Image classification data set "data" (Anand2027Gupta/EcoScrap on GitHub). Class labels (18): air conditioner, battery, keyboard, laptop, microchip IC, microwave, mobile phone, computer mouse, PCB, passive component, printer, refrigerator, resistor, television, washing machine, heat sink, light bulbs, transistor.

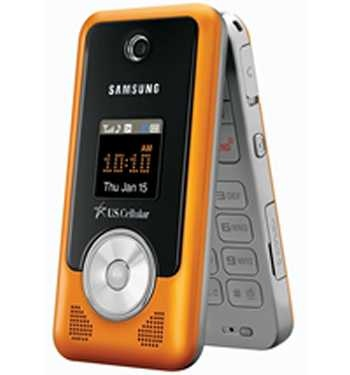
Label: mobile phone

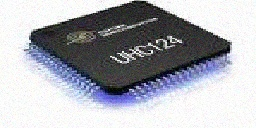
Label: microchip IC

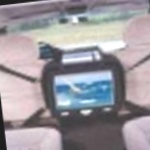
Label: television

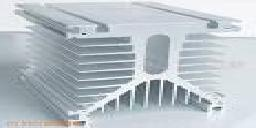
Label: heat sink

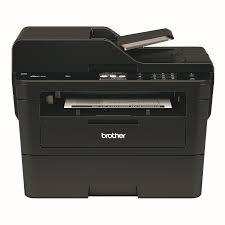
Label: printer

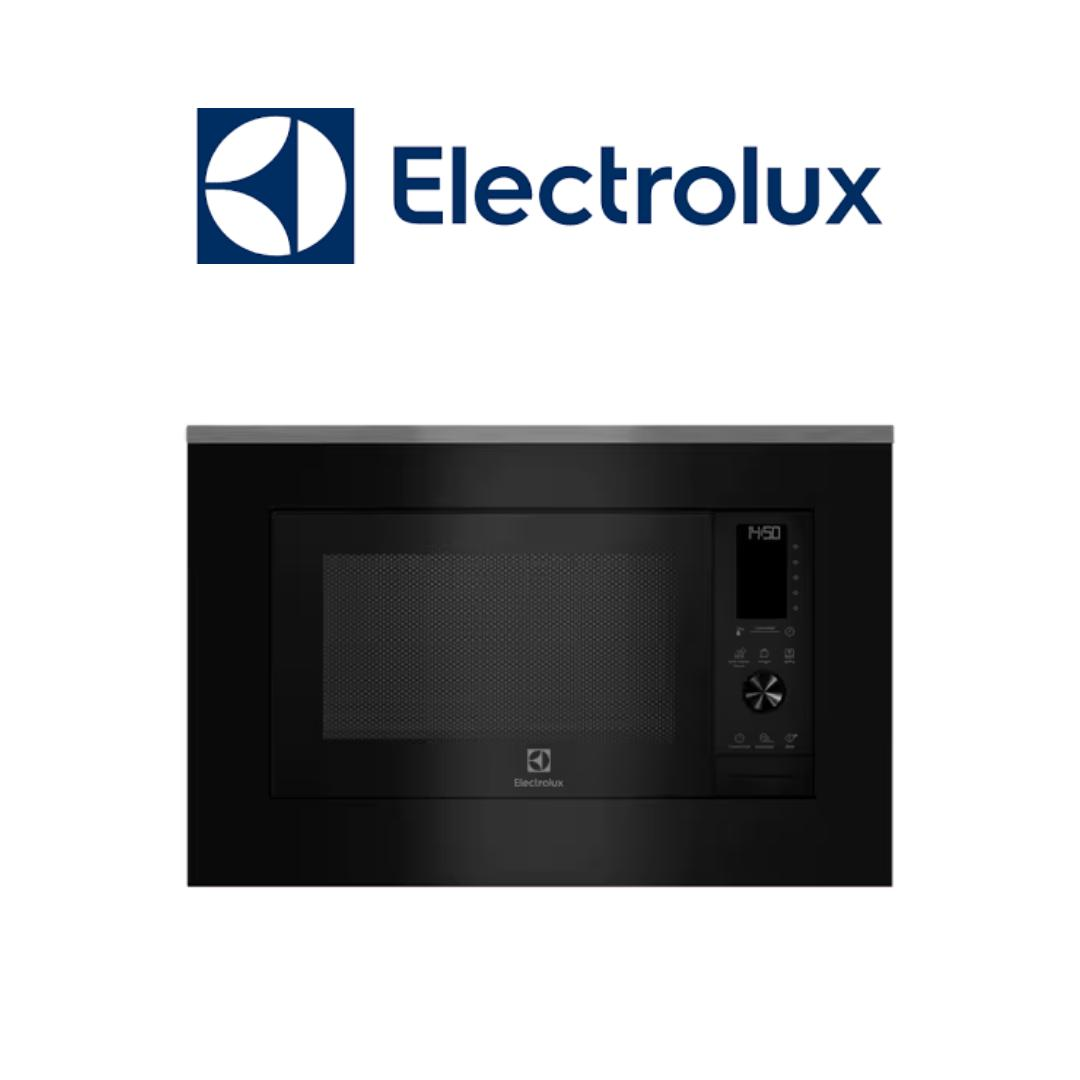
Label: microwave
